Image classification data set "image" (CedricSanchezGithub/ETL on GitHub). Class labels (18): beaver, black bear, bob cat, coyote, elephant, goose, gray fox, horse, lion, mink, mouse, mule deer, otter, raccoon, rat, skunk, turkey, western grey squirrel.

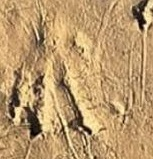
Label: beaver

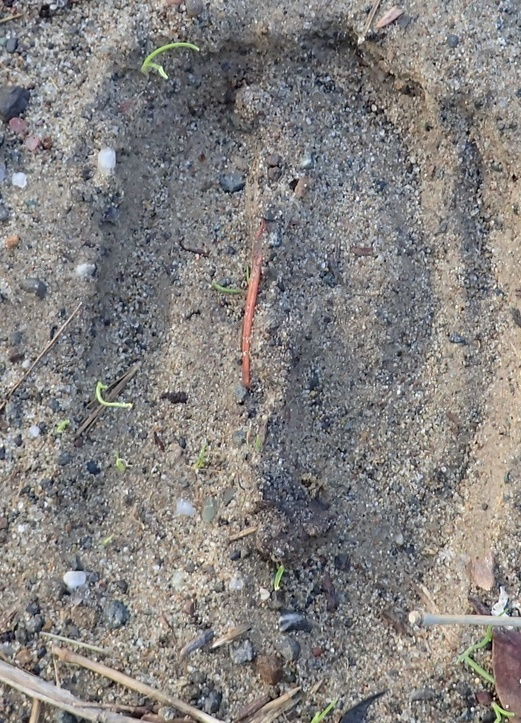
Label: mule deer

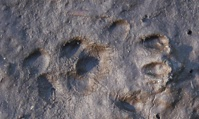
Label: western grey squirrel

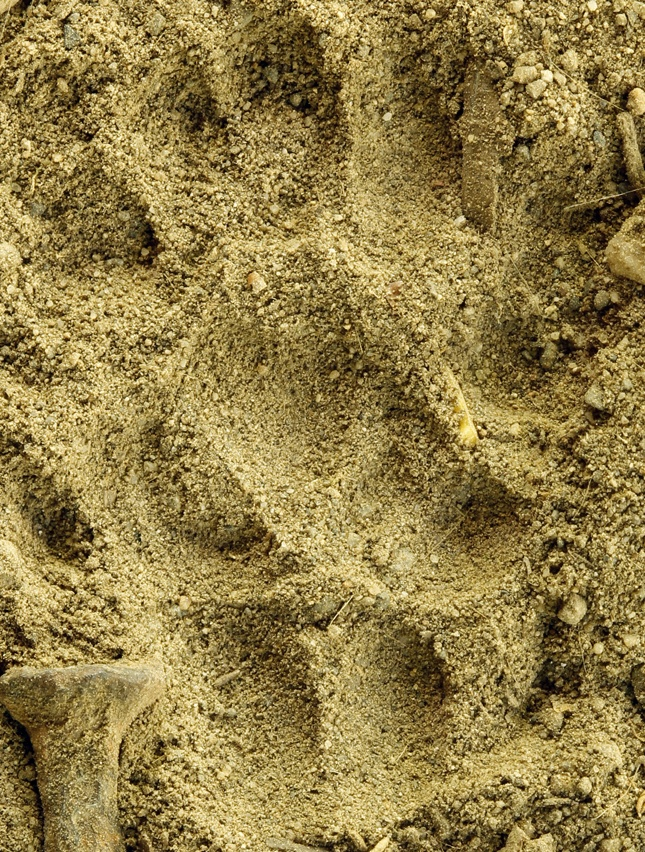
Label: skunk

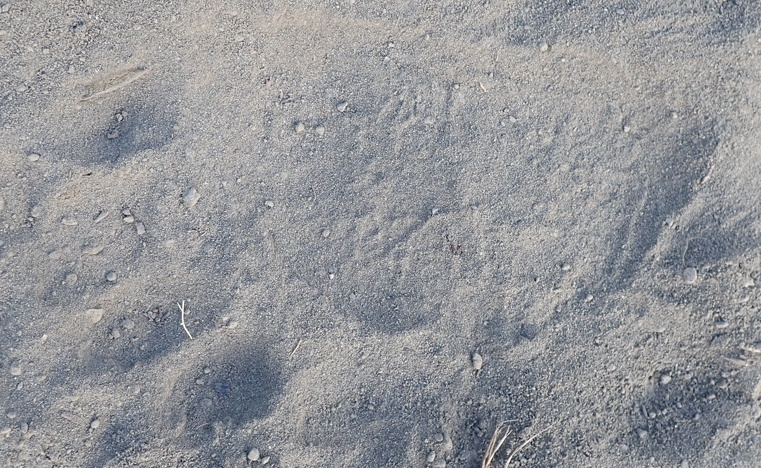
Label: black bear

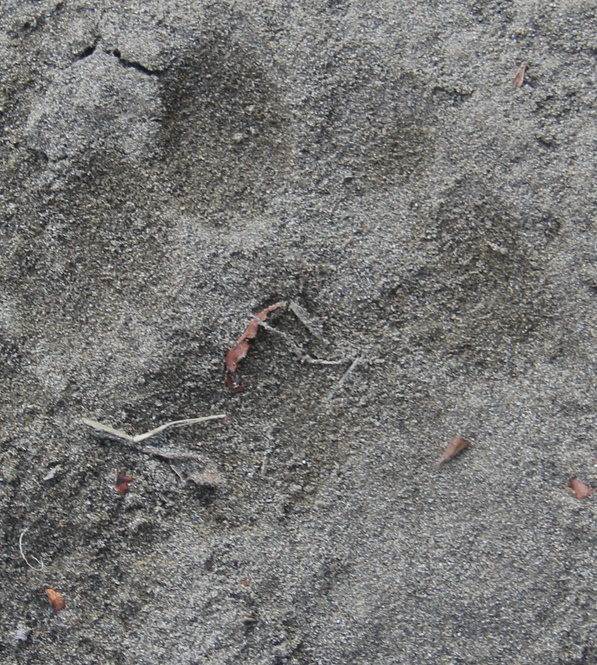
Label: lion
